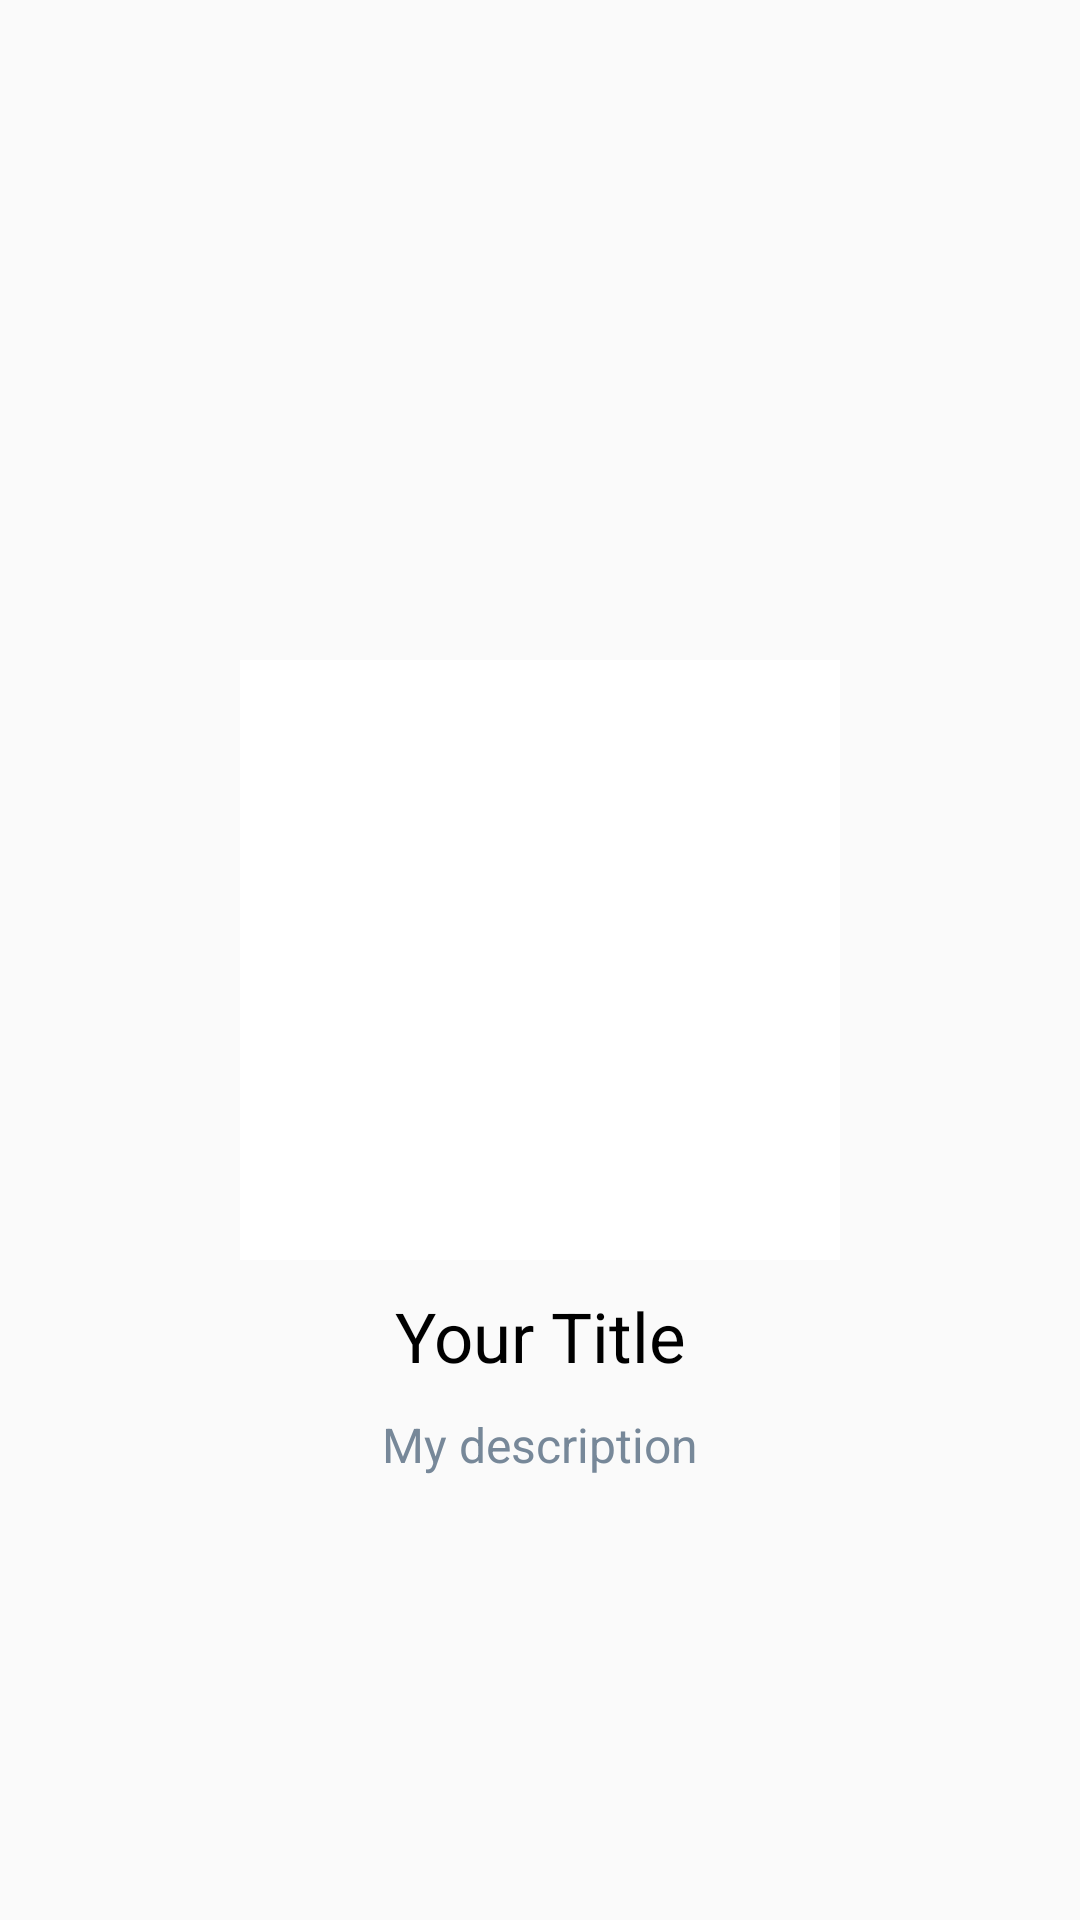

Here is an Android app screen rendered from its layout file. Give the layout XML and the strings, colors and styles it references.
<!-- AndroidManifest.xml: application theme AppTheme -->
<!-- res/layout/walklay.xml -->
<?xml version="1.0" encoding="utf-8"?>
<androidx.constraintlayout.widget.ConstraintLayout xmlns:android="http://schemas.android.com/apk/res/android"
    android:layout_width="match_parent"
    android:layout_height="match_parent"
    xmlns:app="http://schemas.android.com/apk/res-auto">


    <ImageView
        android:layout_width="200dp"
        android:layout_height="200dp"
        android:id="@+id/pic"
        android:layout_margin="10dp"
        android:scaleType="fitXY"
        android:src="@drawable/gmail"
        android:background="#fff"
        app:layout_constraintLeft_toLeftOf="parent"
        app:layout_constraintRight_toRightOf="parent"
        app:layout_constraintTop_toTopOf="parent"
        app:layout_constraintBottom_toBottomOf="parent"/>


    <TextView
        android:layout_width="wrap_content"
        android:layout_height="wrap_content"
        android:text="Your Title"
        android:textColor="#000"
        android:id="@+id/Title"
        android:textSize="23sp"
        android:layout_marginTop="10dp"
        app:layout_constraintLeft_toLeftOf="parent"
        app:layout_constraintRight_toRightOf="parent"
        app:layout_constraintTop_toBottomOf="@+id/pic"/>

    <TextView
        android:layout_width="wrap_content"
        android:layout_height="wrap_content"
        android:id="@+id/desc"
        android:text="My description"
        android:gravity="center"
        android:textColor="#778899"
        android:textSize="16sp"
        android:layout_marginTop="10dp"
        app:layout_constraintLeft_toLeftOf="parent"
        app:layout_constraintRight_toRightOf="parent"
        app:layout_constraintTop_toBottomOf="@+id/Title"/>






</androidx.constraintlayout.widget.ConstraintLayout>
<!-- resources referenced by this layout -->
<resources>
  <style name="AppTheme" parent="Theme.AppCompat.Light.NoActionBar">
          
          <item name="colorPrimary">@color/colorPrimary</item>
          <item name="colorPrimaryDark">@color/colorPrimaryDark</item>
          <item name="colorAccent">#6A5ACD</item>
      </style>
  <color name="colorPrimary">#6A5ACD</color>
  <color name="colorPrimaryDark">#6A5ACD</color>
</resources>
